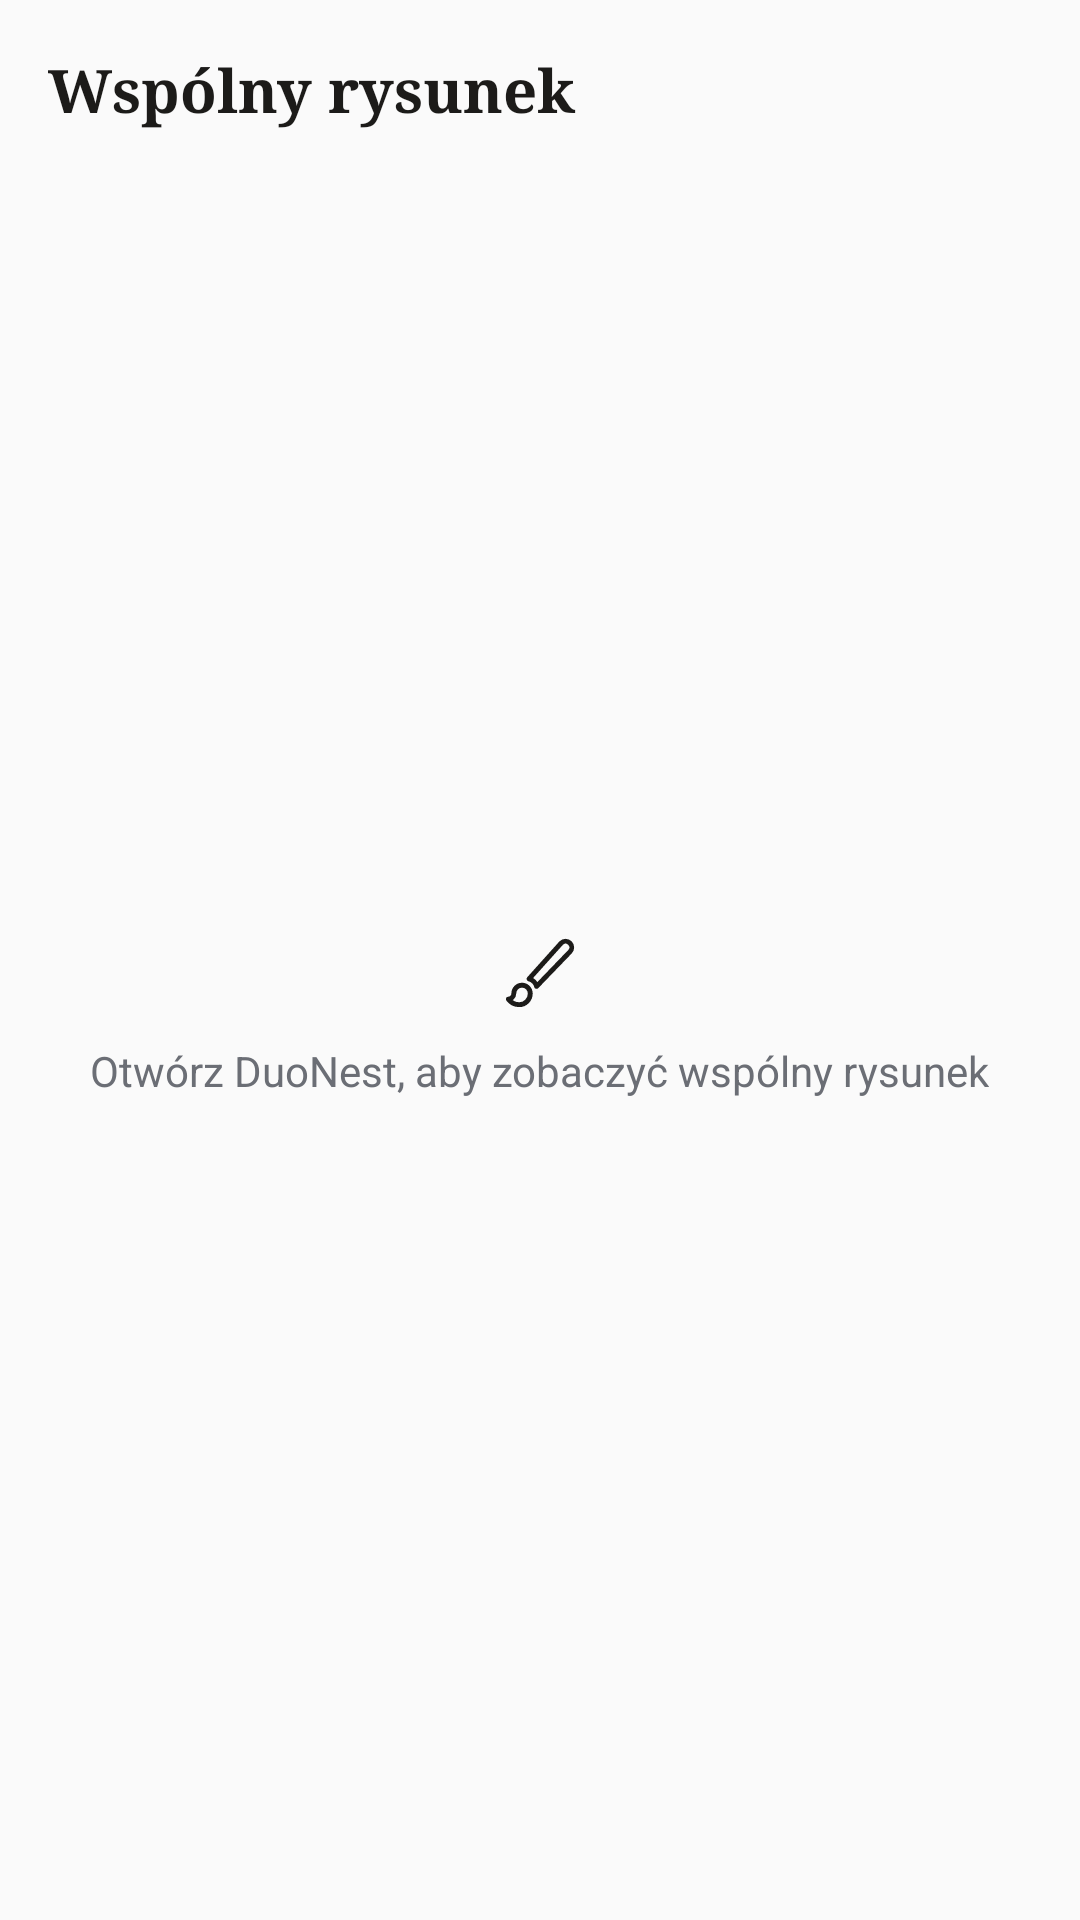

This screen was rendered from an Android layout file. Write that file and the resources it references.
<!-- AndroidManifest.xml: application theme AppTheme -->
<!-- res/layout/widget_doodle.xml -->
<?xml version="1.0" encoding="utf-8"?>
<LinearLayout xmlns:android="http://schemas.android.com/apk/res/android"
    android:id="@+id/widget_root"
    android:layout_width="match_parent"
    android:layout_height="match_parent"
    android:background="@drawable/widget_card_bg"
    android:orientation="vertical"
    android:padding="16dp">

    <LinearLayout
        android:id="@+id/widget_header"
        android:layout_width="match_parent"
        android:layout_height="28dp"
        android:gravity="center_vertical"
        android:orientation="horizontal">

        <TextView
            android:id="@+id/widget_title"
            android:layout_width="0dp"
            android:layout_height="wrap_content"
            android:layout_weight="1"
            android:ellipsize="end"
            android:fontFamily="serif"
            android:maxLines="1"
            android:text="@string/widget_doodle_title"
            android:textColor="@color/widget_ink"
            android:textSize="20sp"
            android:textStyle="bold" />

        <LinearLayout
            android:id="@+id/widget_live"
            android:layout_width="wrap_content"
            android:layout_height="wrap_content"
            android:layout_marginStart="12dp"
            android:gravity="center_vertical"
            android:orientation="horizontal"
            android:visibility="gone">

            <ImageView
                android:layout_width="8dp"
                android:layout_height="8dp"
                android:importantForAccessibility="no"
                android:src="@drawable/widget_live_dot" />

            <TextView
                android:id="@+id/widget_live_text"
                android:layout_width="wrap_content"
                android:layout_height="wrap_content"
                android:layout_marginStart="6dp"
                android:ellipsize="end"
                android:fontFamily="sans-serif-medium"
                android:maxLines="1"
                android:textColor="@color/widget_ink"
                android:textSize="13sp" />
        </LinearLayout>

        <TextView
            android:id="@+id/widget_meta"
            android:layout_width="wrap_content"
            android:layout_height="wrap_content"
            android:layout_marginStart="12dp"
            android:ellipsize="end"
            android:maxLines="1"
            android:textColor="@color/widget_muted"
            android:textSize="13sp"
            android:visibility="gone" />
    </LinearLayout>

    <TextView
        android:id="@+id/widget_board_gap"
        android:layout_width="match_parent"
        android:layout_height="10dp"
        android:importantForAccessibility="no" />

    <FrameLayout
        android:layout_width="match_parent"
        android:layout_height="0dp"
        android:layout_weight="1">

        <ImageView
            android:id="@+id/widget_doodle"
            android:layout_width="match_parent"
            android:layout_height="match_parent"
            android:contentDescription="@string/widget_doodle_title"
            android:scaleType="fitCenter"
            android:visibility="gone" />

        <LinearLayout
            android:id="@+id/widget_empty"
            android:layout_width="match_parent"
            android:layout_height="match_parent"
            android:background="@drawable/widget_empty_bg"
            android:gravity="center"
            android:orientation="vertical"
            android:padding="12dp">

            <ImageView
                android:layout_width="26dp"
                android:layout_height="26dp"
                android:importantForAccessibility="no"
                android:src="@drawable/ic_widget_brush" />

            <TextView
                android:id="@+id/widget_empty_text"
                android:layout_width="wrap_content"
                android:layout_height="wrap_content"
                android:layout_marginTop="10dp"
                android:gravity="center"
                android:maxLines="2"
                android:text="@string/widget_doodle_signed_out"
                android:textColor="@color/widget_muted"
                android:textSize="14sp" />
        </LinearLayout>
    </FrameLayout>
</LinearLayout>
<!-- resources referenced by this layout -->
<resources>
  <color name="widget_ink">#1C1B19</color>
  <color name="widget_muted">#6B6E75</color>
  <!-- drawable ic_widget_brush (drawable) -->
  <?xml version="1.0" encoding="utf-8"?>
  <vector xmlns:android="http://schemas.android.com/apk/res/android"
      android:width="26dp"
      android:height="26dp"
      android:viewportWidth="512"
      android:viewportHeight="512">
      <path
          android:fillColor="#00000000"
          android:strokeColor="@color/widget_ink"
          android:strokeWidth="32"
          android:strokeLineCap="round"
          android:strokeLineJoin="round"
          android:pathData="M452.37,59.63h0a40.49,40.49 0,0 0,-57.26 0L184,294.74c23.08,4.7 46.12,27.29 49.26,49.26l219.11,-227.11a40.49,40.49 0,0 0,0 -57.26zM138,336c-29.88,0 -54,24.5 -54,54.86 0,23.95 -20.88,36.57 -36,36.57C64.56,449.74 92.82,464 120,464c39.78,0 72,-32.73 72,-73.14 0,-30.36 -24.12,-54.86 -54,-54.86z" />
  </vector>
  <!-- drawable widget_live_dot (drawable) -->
  <?xml version="1.0" encoding="utf-8"?>
  <shape xmlns:android="http://schemas.android.com/apk/res/android" android:shape="oval">
      <solid android:color="@color/widget_live" />
      <size android:width="8dp" android:height="8dp" />
  </shape>
  <string name="widget_doodle_signed_out">Otwórz DuoNest, aby zobaczyć wspólny rysunek</string>
  <string name="widget_doodle_title">Wspólny rysunek</string>
  <style name="AppTheme" parent="Theme.AppCompat.Light.DarkActionBar">
          <item name="colorPrimary">@color/colorPrimary</item>
          <item name="colorPrimaryDark">@color/colorPrimaryDark</item>
          <item name="colorAccent">@color/colorAccent</item>
      </style>
  <color name="widget_live">#2FA36B</color>
  <color name="colorPrimary">#F6F2E7</color>
  <color name="colorPrimaryDark">#F6F2E7</color>
  <color name="colorAccent">#232C38</color>
</resources>
